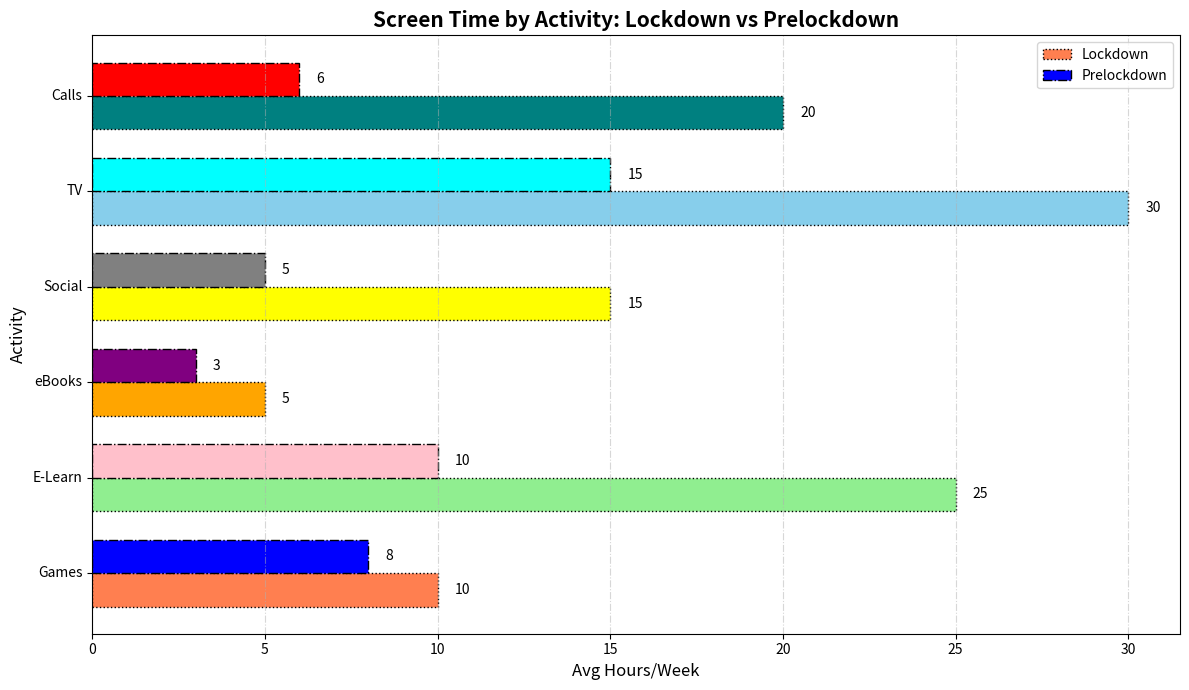

Source code (Python):
import matplotlib.pyplot as plt
import numpy as np

activities = ['Games', 'E-Learn', 'eBooks', 'Social', 'TV', 'Calls']
average_hours_lockdown = np.array([10, 25, 5, 15, 30, 20])
average_hours_prelockdown = np.array([8, 10, 3, 5, 15, 6])

fig, ax = plt.subplots(figsize=(12, 7))

bar_height = 0.35
index = np.arange(len(activities))

lockdown_colors = ['coral', 'lightgreen', 'orange', 'yellow', 'skyblue', 'teal']
prelockdown_colors = ['blue', 'pink', 'purple', 'grey', 'cyan', 'red']

bar1 = ax.barh(index, average_hours_lockdown, bar_height, label='Lockdown', color=lockdown_colors, edgecolor='black', linestyle='dotted')
bar2 = ax.barh(index + bar_height, average_hours_prelockdown, bar_height, label='Prelockdown', color=prelockdown_colors, edgecolor='black', linestyle='dashdot')

ax.set_title('Screen Time by Activity: Lockdown vs Prelockdown', fontsize=15, fontweight='bold', style='italic')
ax.set_ylabel('Activity', fontsize=12)
ax.set_xlabel('Avg Hours/Week', fontsize=12)
ax.set_yticks(index + bar_height / 2)
ax.set_yticklabels(activities, fontsize=10, va='center')
ax.legend(fontsize=10, loc='upper right')

for bar_group in [bar1, bar2]:
    for bar in bar_group:
        width = bar.get_width()
        ax.text(width + 0.5, bar.get_y() + bar.get_height() / 2, f'{width}', va='center', ha='left', fontsize=10)

ax.grid(axis='x', linestyle='-.', alpha=0.5)

plt.tight_layout()
plt.show()
